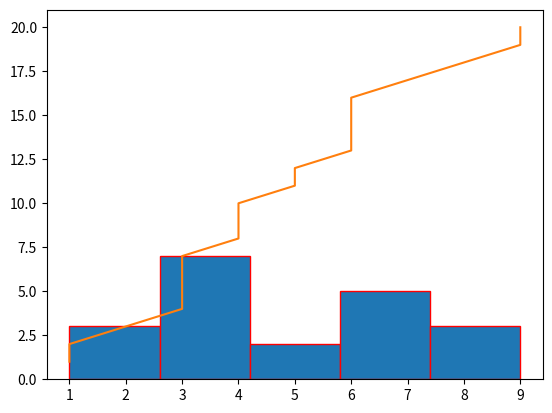

Write the Python code that produced this figure.
import pprint
from random import randint
import matplotlib.pyplot as plt

def aValue(arr: list[int]) -> float:
    return sum(arr) / len(arr)


def disp(arr: list[int]) -> float:
    return sum((x - aValue(arr)) ** 2 for x in arr) / len(arr)


def mode(arr: list[int]) -> int:
    return max(arr, key=arr.count)


def mediana(arr: list[int]) -> float:
    return (arr[9] + arr[10]) / 2

def stndDivi(arr: list[int]) -> float:
    return disp(arr) ** 0.5


def cofVar(arr: list[int]) -> float:
    return disp(arr) / aValue(arr)


def scope(arr: list[int]) -> float:
    return max(arr) - min(arr)


def output(arr: list[int]) -> None:
    
    
    
    print(f"varRyad: {arr}")
    print(f"SrZnach: {aValue(arr)}")
    print(f"Dispertion: {disp(arr)}")
    print(f"Moda: {mode(arr)}")
    print(f"Mediane: {mediana(arr)}")
    print(f"StandOtclon: {stndDivi(arr)}")
    print(f"CoffVar: {cofVar(arr)}")
    print(f"Scope: {scope(arr)}")

def graph(arr: list[int]) -> None:
    plt.hist(arr, bins = 5, edgecolor="r")
    plt.show()
    
    plt.plot(arr, range(1, len(arr) + 1))
    plt.show()


if __name__ == "__main__":
    num = []
    for i in range(20):
        num.append(randint(1, 9))

    num.sort()

    output(num)
    graph(num)
